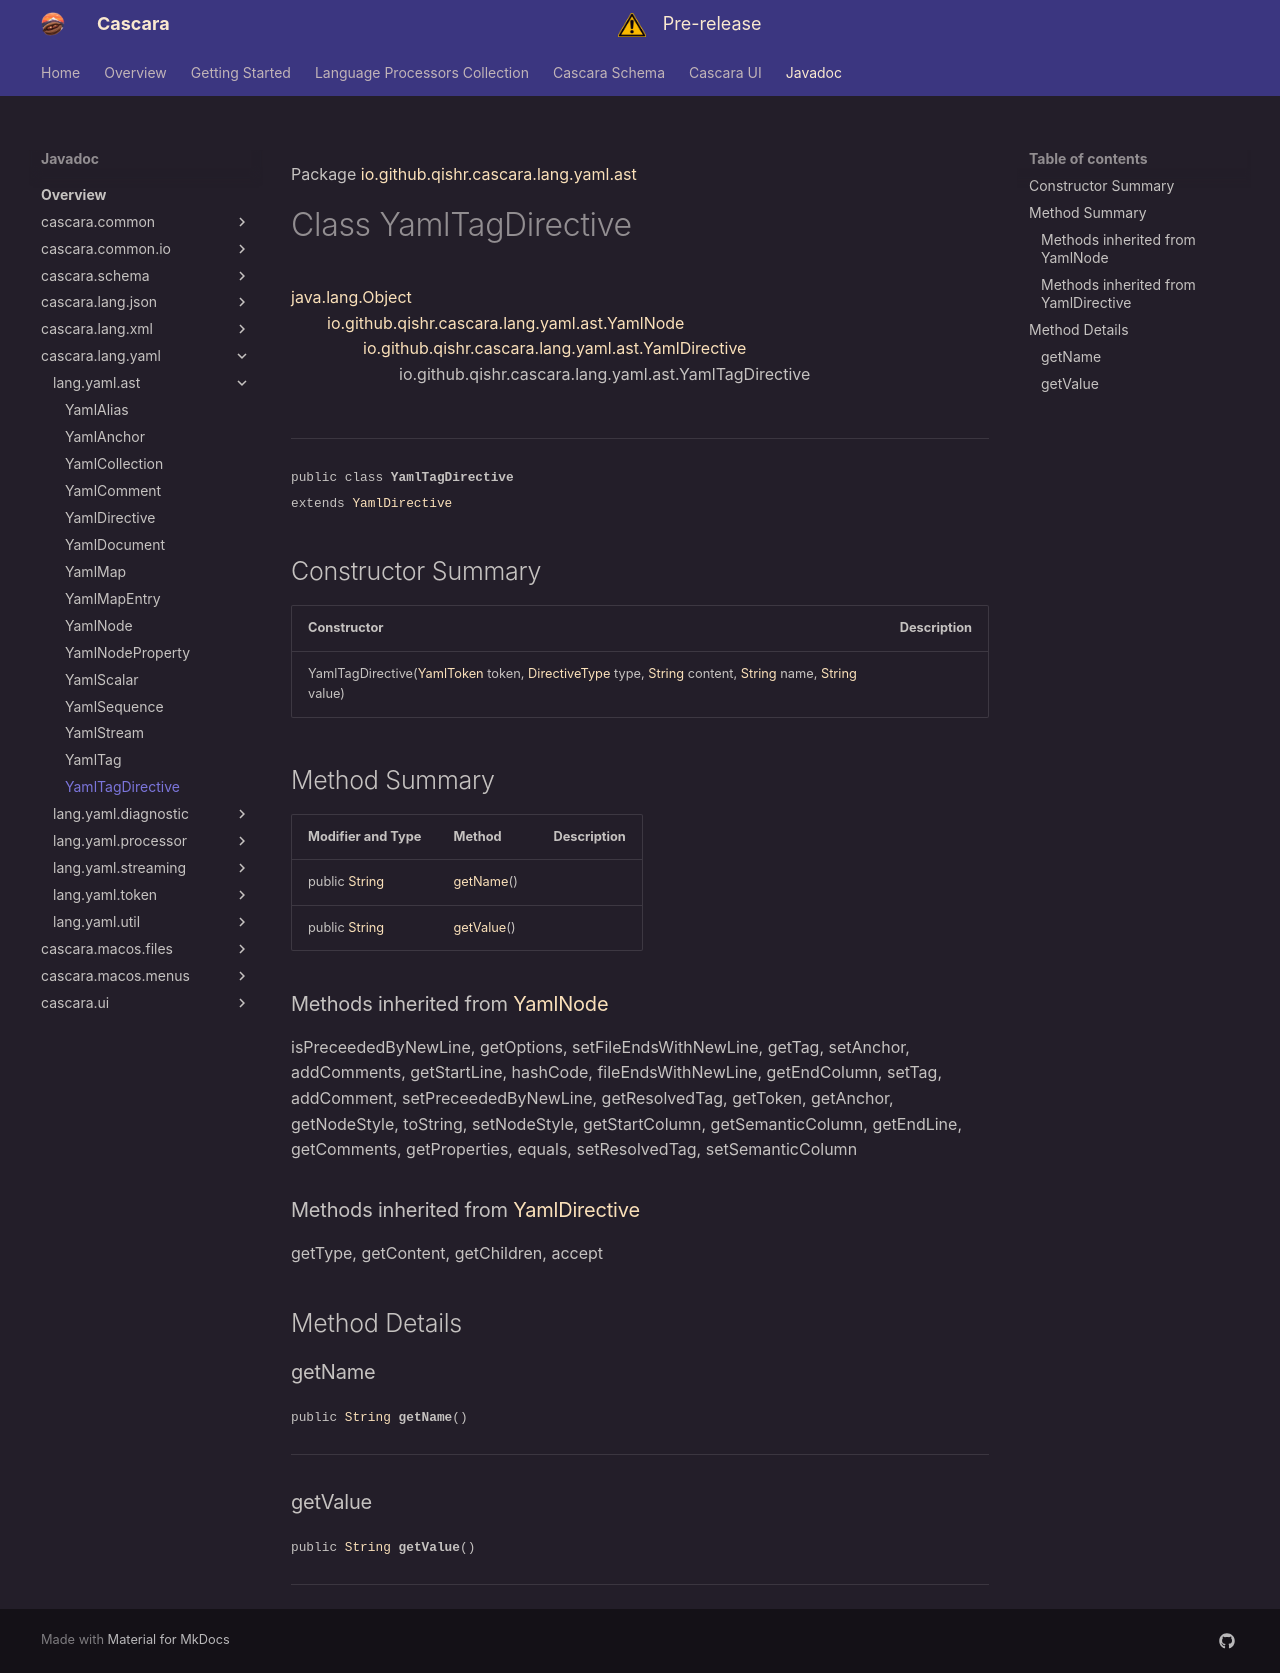

repository: qishr/qishr.github.io · page: javadoc/latest/cascara.lang.yaml/io/github/qishr/cascara/lang/yaml/ast/YamlTagDirective/index.html · generator: mkdocs

Package [io.github.qishr.cascara.lang.yaml.ast](index.md)

# Class YamlTagDirective
[java.lang.Object](https://docs.oracle.com/en/java/javase/24/docs/api/java.base/java/lang/Object.html)<br/>
        [io.github.qishr.cascara.lang.yaml.ast.YamlNode](../../../../../../../io/github/qishr/cascara/lang/yaml/ast/YamlNode.md)<br/>
                [io.github.qishr.cascara.lang.yaml.ast.YamlDirective](../../../../../../../io/github/qishr/cascara/lang/yaml/ast/YamlDirective.md)<br/>
                        io.github.qishr.cascara.lang.yaml.ast.YamlTagDirective<br/>
<br/>

----

<span style="font-family: monospace; font-size: 80%;">public class __YamlTagDirective__<br/>extends [YamlDirective](../../../../../../../io/github/qishr/cascara/lang/yaml/ast/YamlDirective.md)
</span>


## Constructor Summary

| Constructor                                                                                                                                                                                                                                                                                                                                                                                                                                                                                                                     | Description |
|---------------------------------------------------------------------------------------------------------------------------------------------------------------------------------------------------------------------------------------------------------------------------------------------------------------------------------------------------------------------------------------------------------------------------------------------------------------------------------------------------------------------------------|-------------|
| YamlTagDirective([YamlToken](../../../../../../../io/github/qishr/cascara/lang/yaml/token/YamlToken.md) token, [DirectiveType](../../../../../../../io/github/qishr/cascara/lang/yaml/util/DirectiveType.md) type, [String](https://docs.oracle.com/en/java/javase/24/docs/api/java.base/java/lang/String.html) content, [String](https://docs.oracle.com/en/java/javase/24/docs/api/java.base/java/lang/String.html) name, [String](https://docs.oracle.com/en/java/javase/24/docs/api/java.base/java/lang/String.html) value) |             |



## Method Summary

| Modifier and Type                                                                                   | Method                  | Description |
|-----------------------------------------------------------------------------------------------------|-------------------------|-------------|
| public [String](https://docs.oracle.com/en/java/javase/24/docs/api/java.base/java/lang/String.html) | [getName](#getname)()   |             |
| public [String](https://docs.oracle.com/en/java/javase/24/docs/api/java.base/java/lang/String.html) | [getValue](#getvalue)() |             |


### Methods inherited from [YamlNode](../../../../../../../io/github/qishr/cascara/lang/yaml/ast/YamlNode.md)

isPreceededByNewLine, getOptions, setFileEndsWithNewLine, getTag, setAnchor, addComments, getStartLine, hashCode, fileEndsWithNewLine, getEndColumn, setTag, addComment, setPreceededByNewLine, getResolvedTag, getToken, getAnchor, getNodeStyle, toString, setNodeStyle, getStartColumn, getSemanticColumn, getEndLine, getComments, getProperties, equals, setResolvedTag, setSemanticColumn

### Methods inherited from [YamlDirective](../../../../../../../io/github/qishr/cascara/lang/yaml/ast/YamlDirective.md)

getType, getContent, getChildren, accept


## Method Details

### getName

<span style="font-family: monospace; font-size: 80%;">public [String](https://docs.oracle.com/en/java/javase/24/docs/api/java.base/java/lang/String.html) __getName__()</span>




---

### getValue

<span style="font-family: monospace; font-size: 80%;">public [String](https://docs.oracle.com/en/java/javase/24/docs/api/java.base/java/lang/String.html) __getValue__()</span>




---
